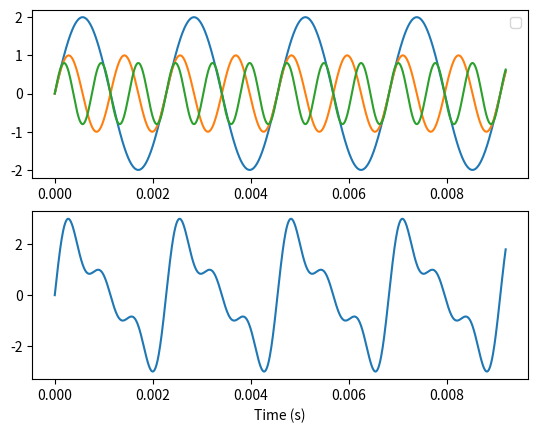

Source code (Python):
import matplotlib.pyplot as plt
import math

# Constants
fundamental_frequency = 440.0 # A = 440 Hz
fundamental_amplitude = 2.0

# Up an octave
first_frequency = fundamental_frequency * 2.0 # Hz
first_amplitude = fundamental_amplitude * 0.5

# Up a fifth more
second_frequency = fundamental_frequency * 3.0 # Hz
second_amplitude = fundamental_amplitude * 0.4

# Show 9/1000ths of a second of the waveform
max_time = 0.0092 # seconds

# Calculate the values 10,000 times per second
time_step = 0.00001 # seconds

# Initialize 
time = 0.0
times = []
totals = []
fundamentals = []
firsts = []
seconds = []

while time <= max_time:
    # Store the time
    times.append(time)
    
    # Compute value each harmonic
    fundamental = fundamental_amplitude * math.sin(2.0 * math.pi * fundamental_frequency * time)
    first = first_amplitude * math.sin(2.0 * math.pi * first_frequency * time)
    second = second_amplitude * math.sin(2.0 * math.pi * second_frequency * time)

    # Sum them up
    total = fundamental + first + second

    # Store the values
    fundamentals.append(fundamental)
    firsts.append(first)
    seconds.append(second)
    totals.append(total)

    # Increment time
    time += time_step

# Plot the data
fig, ax = plt.subplots(2, 1)

# Show each component
ax[0].plot(times, fundamentals)
ax[0].plot(times, firsts)
ax[0].plot(times, seconds)
ax[0].legend()

# Show the totals
ax[1].plot(times, totals)
ax[1].set_xlabel("Time (s)")

plt.show()

